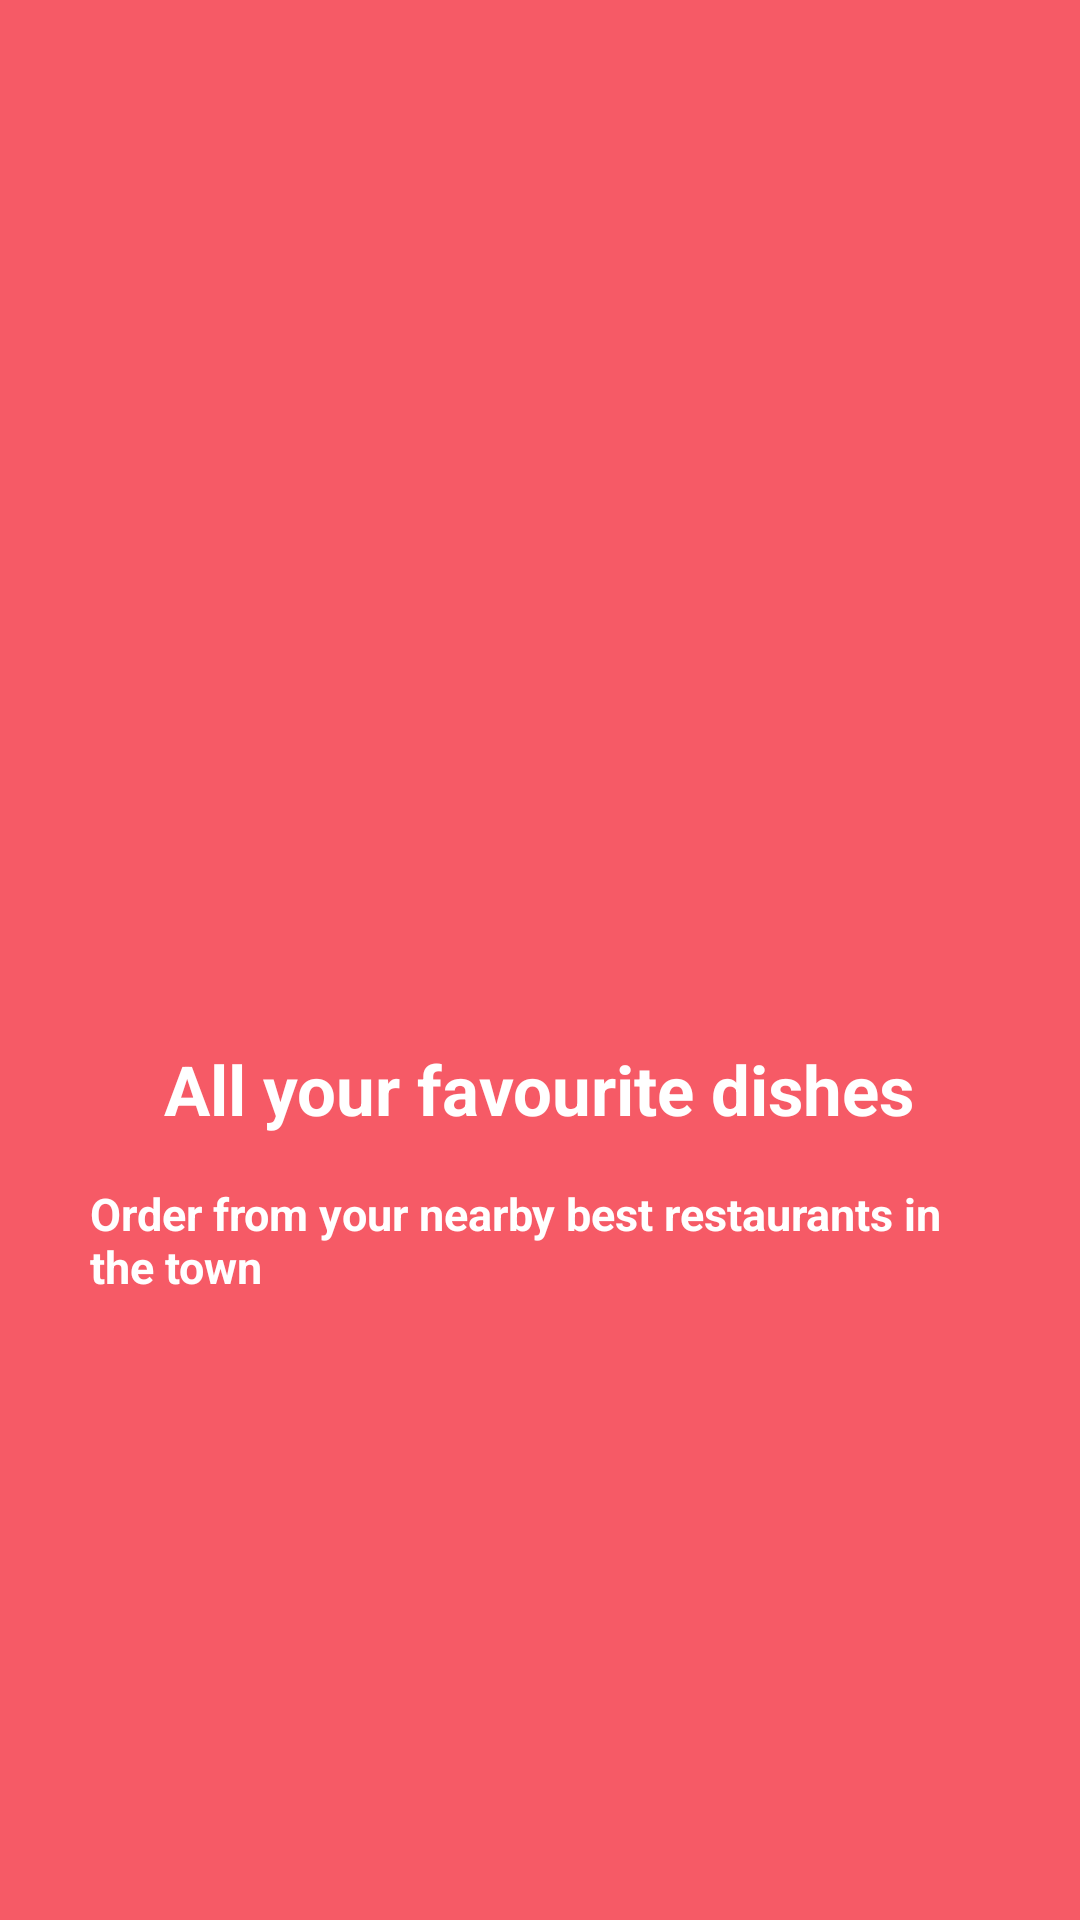

This screen was rendered from an Android layout file. Write that file and the resources it references.
<!-- AndroidManifest.xml: application theme Theme.Design.NoActionBar -->
<!-- res/layout/fragment_intro_pages.xml -->
<?xml version="1.0" encoding="utf-8"?>
<LinearLayout xmlns:android="http://schemas.android.com/apk/res/android"
    android:layout_width="match_parent"
    android:layout_height="match_parent"
    xmlns:app="http://schemas.android.com/apk/res-auto"
    android:background="@color/pink"
    android:gravity="center_vertical|center_horizontal"
    xmlns:tools="http://schemas.android.com/tools"
    android:orientation="vertical">

    <LinearLayout
        android:id="@+id/ll_recycler"
        android:layout_width="match_parent"
        android:layout_height="wrap_content"
        android:padding="30dp"
        android:gravity="center_vertical|center_horizontal"
        android:orientation="vertical">

        <ImageView
            android:id="@+id/iv_icons"
            android:layout_width="100dp"
            android:layout_height="100dp"
            android:src="@drawable/ic_heart"
            android:layout_marginBottom="40dp"
            app:tint="@color/white" />

        <TextView
            android:id="@+id/tv_title"
            android:layout_width="wrap_content"
            android:layout_height="wrap_content"
            android:textSize="23sp"
            android:textColor="@color/white"
            android:text="All your favourite dishes"
            android:textStyle="bold"/>
        <TextView
            android:id="@+id/tv_text"
            android:layout_marginTop="16dp"
            android:layout_width="wrap_content"
            android:layout_height="wrap_content"
            android:textSize="15sp"
            android:textColor="@color/white"
            android:text="Order from your nearby best restaurants in the town"
            android:textStyle="bold"/>

    </LinearLayout>

</LinearLayout>
<!-- resources referenced by this layout -->
<resources>
  <color name="pink">#F65A66</color>
  <color name="white">#FFFFFFFF</color>
</resources>
